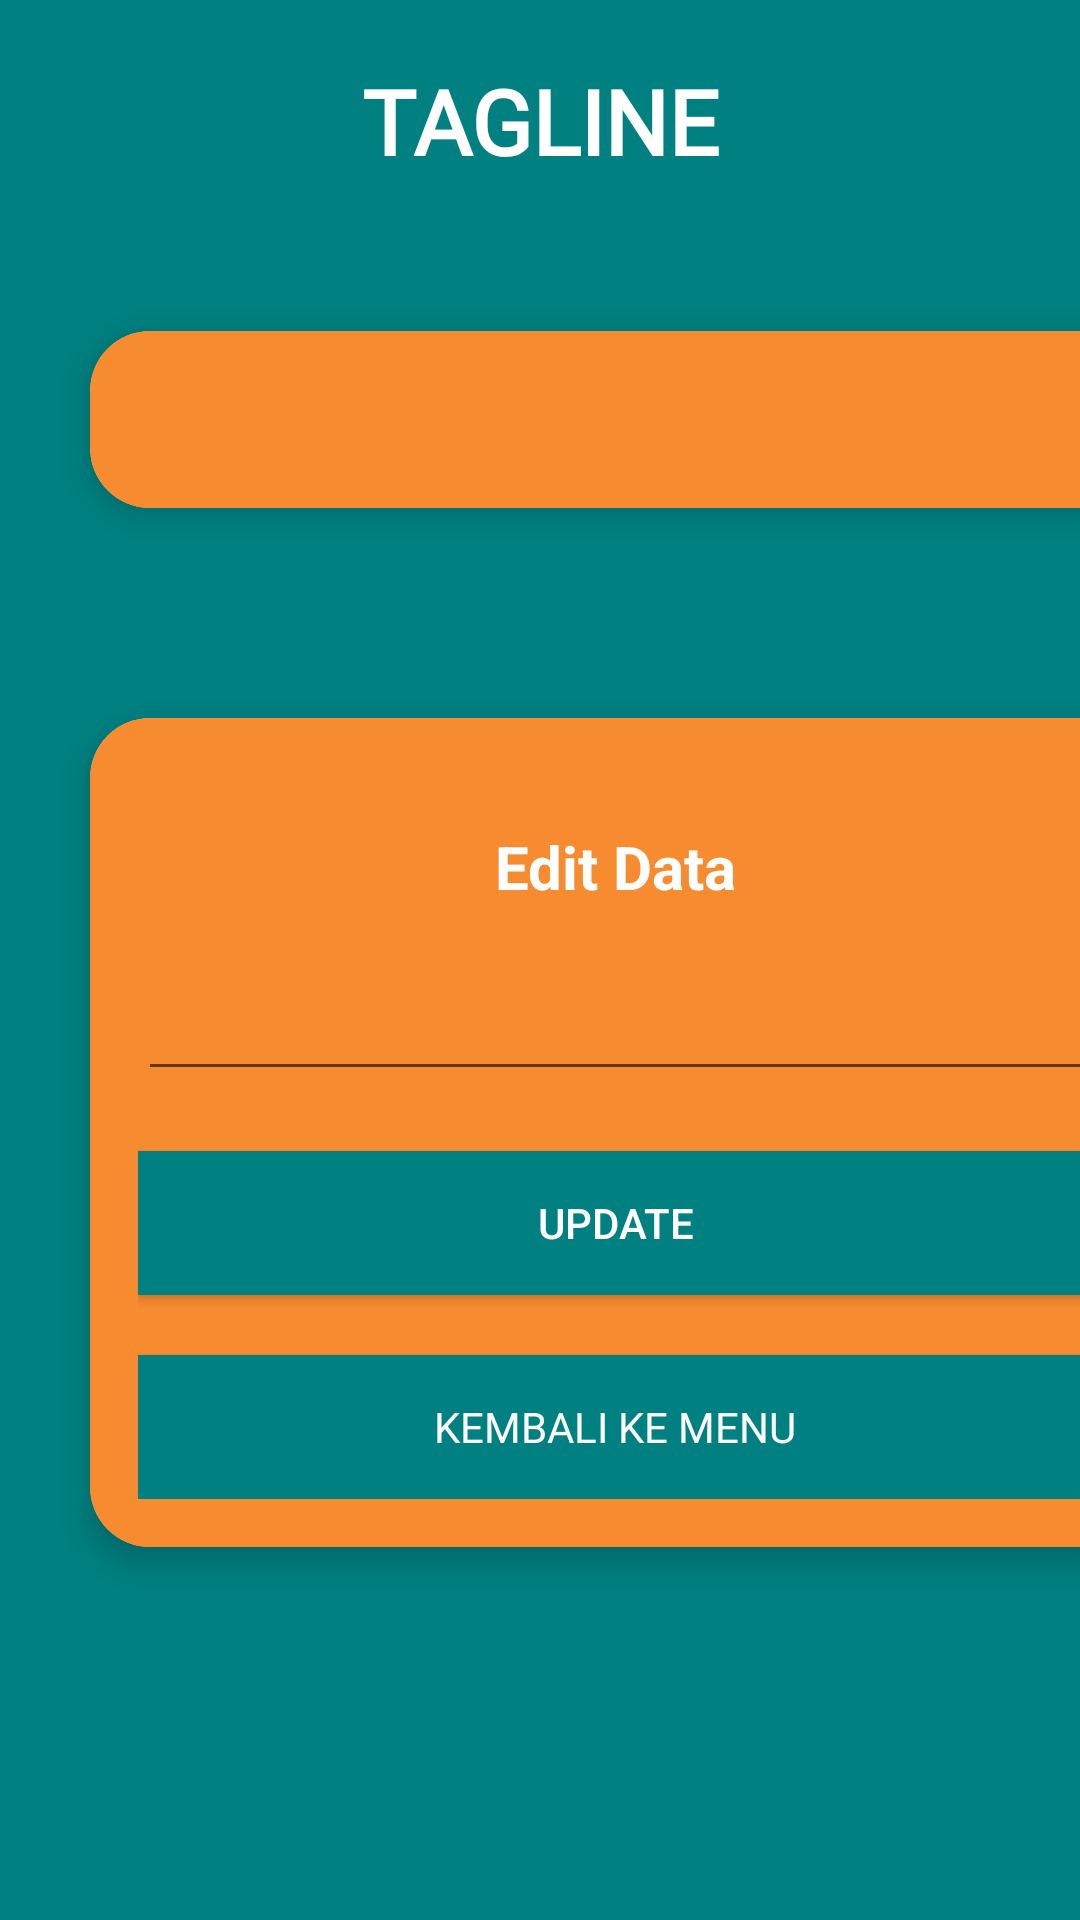

Produce the Android XML layout that renders to this screen, including the resource entries it uses.
<!-- AndroidManifest.xml: application theme AppTheme -->
<!-- res/layout/activity_tagline.xml -->
<?xml version="1.0" encoding="utf-8"?>
<ScrollView xmlns:android="http://schemas.android.com/apk/res/android"
    xmlns:app="http://schemas.android.com/apk/res-auto"
    xmlns:tools="http://schemas.android.com/tools"
    android:layout_width="match_parent"
    android:layout_height="match_parent"
    tools:context=".tagline"
    android:background="#008080">

    <LinearLayout
        android:layout_width="match_parent"
        android:layout_height="match_parent"
        android:orientation="vertical">


        <TextView
            android:id="@+id/textView8"
            android:layout_width="match_parent"
            android:layout_height="wrap_content"
            android:layout_marginTop="20dp"
            android:gravity="center"
            android:text="TAGLINE"
            android:fontFamily="@font/alef_bold"
            android:textColor="#ffffff"
            android:layout_gravity="center"
            android:textSize="30dp"
            android:textStyle="bold"/>


    <androidx.cardview.widget.CardView
        android:layout_width="350dp"
        android:layout_height="wrap_content"
        app:cardElevation="6dp"
        android:layout_marginTop="50dp"
        android:layout_marginBottom="20dp"
        android:layout_marginLeft="30dp"
        app:cardCornerRadius="20dp">

    <LinearLayout
        android:layout_width="match_parent"
        android:layout_height="match_parent"
        android:background="#E4F57F17"
        android:padding="16dp"
        android:layout_gravity="center"
        android:orientation="vertical">
        <TextView
            android:id="@+id/isi_tagline"
            android:layout_width="match_parent"
            android:layout_height="wrap_content"
            android:textSize="20dp"
            android:fontFamily="@font/arbutus_slab"
           android:textColor="#ffffff"/>
    </LinearLayout>
    </androidx.cardview.widget.CardView>


    <androidx.cardview.widget.CardView
        android:layout_width="350dp"
        android:layout_height="wrap_content"
        app:cardElevation="6dp"
        android:layout_marginTop="50dp"
        android:layout_marginBottom="20dp"
        android:layout_marginLeft="30dp"
        app:cardCornerRadius="20dp">

    <LinearLayout
        android:layout_width="match_parent"
        android:layout_height="match_parent"
        android:background="#E4F57F17"
        android:padding="16dp"
        android:layout_gravity="center"
        android:orientation="vertical">
        <TextView
            android:layout_width="match_parent"
            android:layout_height="wrap_content"
            android:layout_marginTop="20dp"
            android:text="Edit Data"
            android:textColor="#ffffff"
            android:gravity="center"
            android:textSize="20dp"
            android:textStyle="bold"/>

        <EditText
            android:id="@+id/edit_isitagline"
            android:layout_width="match_parent"
            android:layout_height="wrap_content"
            android:layout_marginTop="20dp"/>

        <Button
            android:id="@+id/btnupdate6"
            android:layout_width="match_parent"
            android:layout_height="wrap_content"
            android:layout_marginTop="20dp"
            android:text="Update"
            android:textColor="#FFFFFF"
            android:background="#008080"
            android:layout_gravity="center"/>

        <Button
            android:id="@+id/back6"
            android:layout_width="match_parent"
            android:layout_height="wrap_content"
            android:text="Kembali ke Menu"
            android:layout_marginTop="20dp"
            android:textColor="#FFFFFF"
            android:background="#008080"
            android:fontFamily="@font/biryani_semibold"
            android:layout_gravity="center"/>
    </LinearLayout>
    </androidx.cardview.widget.CardView>
    </LinearLayout>
</ScrollView>
<!-- resources referenced by this layout -->
<resources>
  <style name="AppTheme" parent="Theme.AppCompat.Light.NoActionBar">
          
          <item name="colorPrimary">@color/colorPrimary</item>
          <item name="colorPrimaryDark">@color/colorPrimaryDark</item>
          <item name="colorAccent">@color/colorAccent</item>
      </style>
  <color name="colorPrimary">#039BE5</color>
  <color name="colorPrimaryDark">#00574B</color>
  <color name="colorAccent">#D81B60</color>
</resources>
